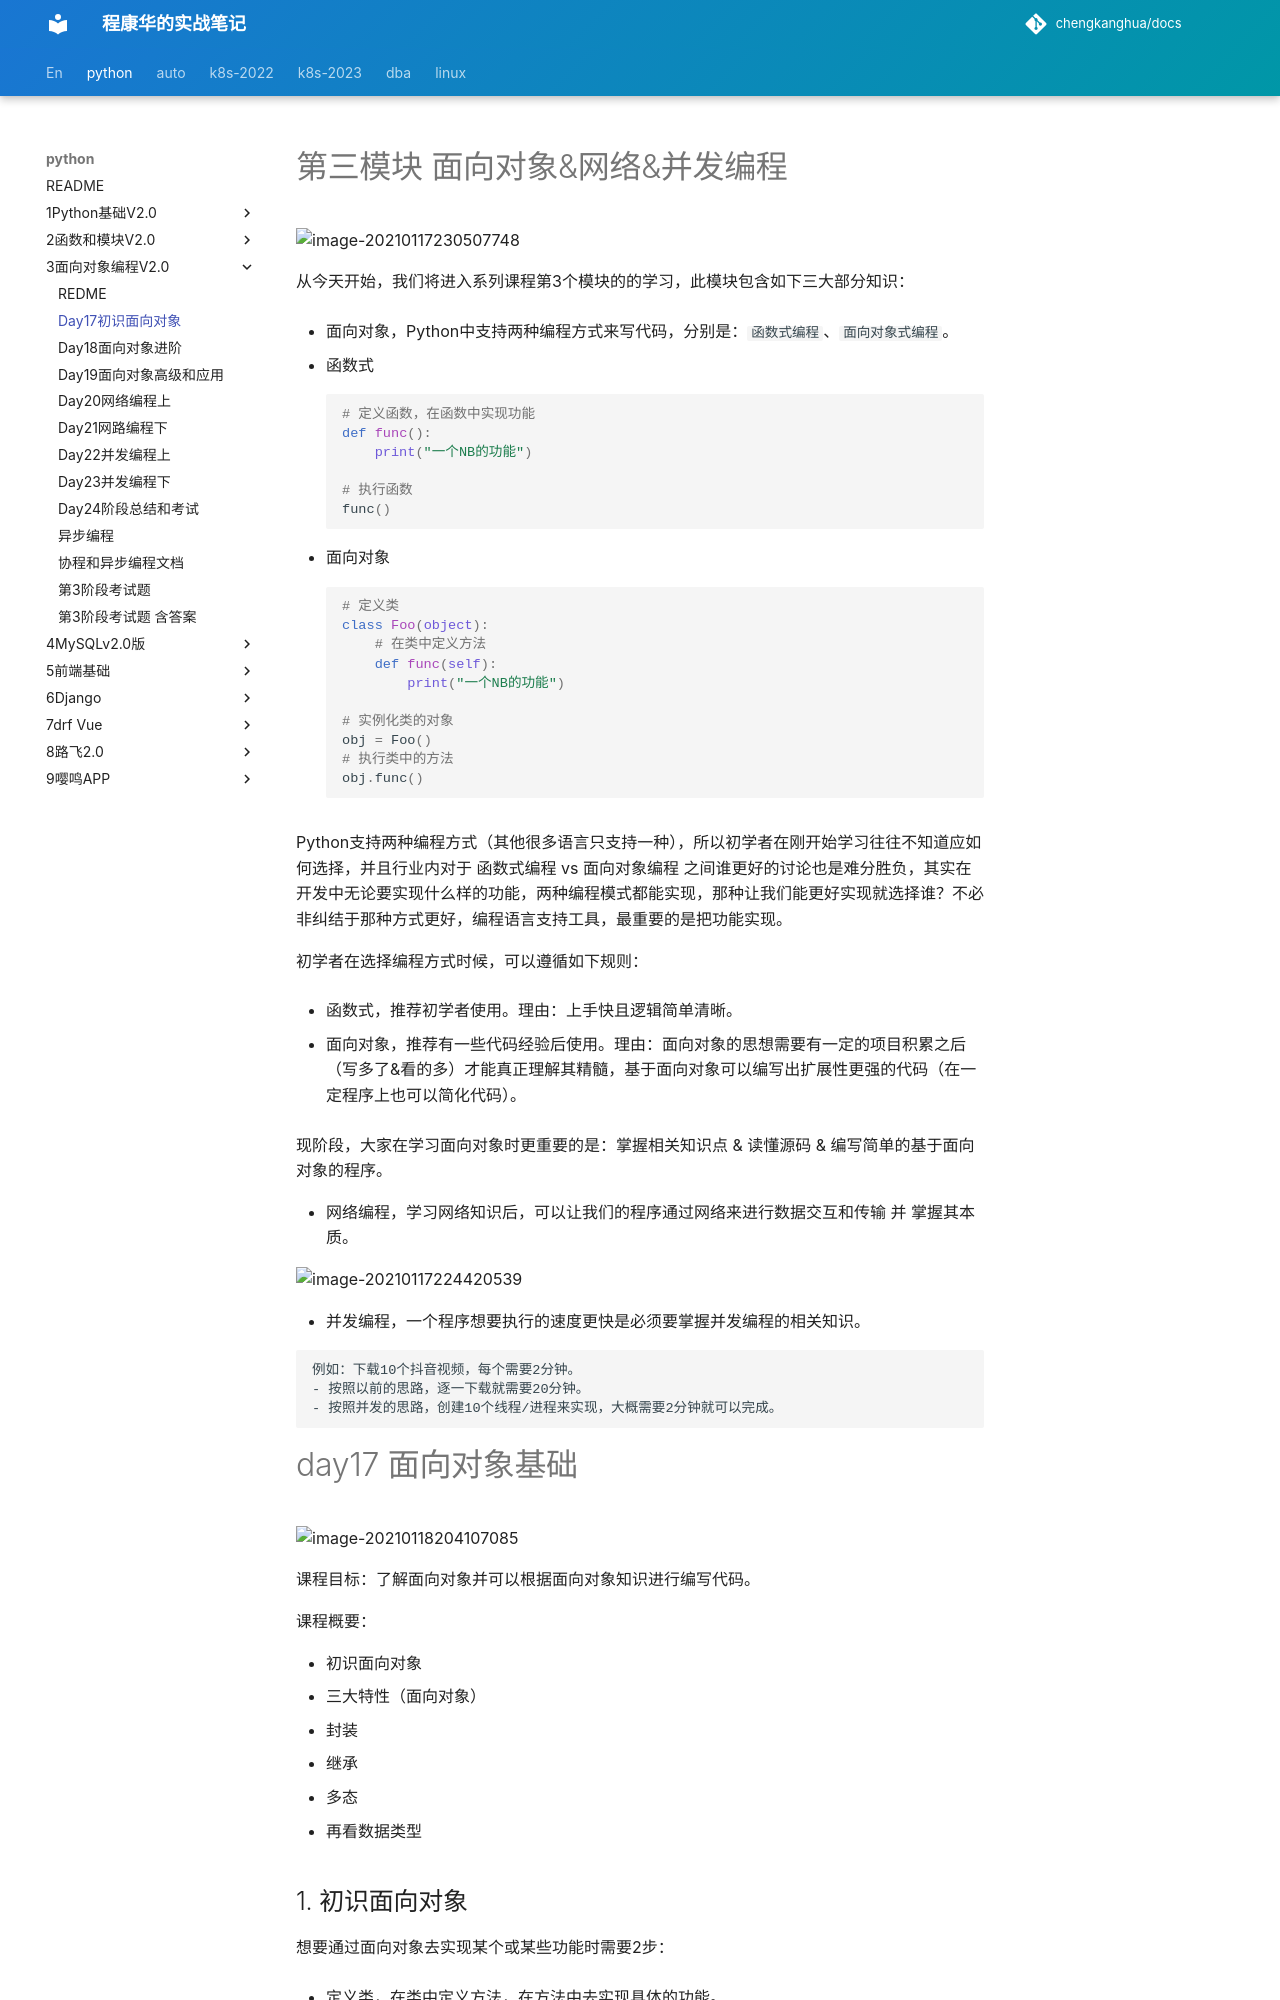

repository: chengkanghua/docs · page: python/3面向对象编程v2.0/day17初识面向对象.html · generator: mkdocs

# 第三模块 面向对象&网络&并发编程

![image-20210117230507748](assets/image-20210117230507748.png)

从今天开始，我们将进入系列课程第3个模块的的学习，此模块包含如下三大部分知识：

- 面向对象，Python中支持两种编程方式来写代码，分别是：`函数式编程`、`面向对象式编程`。

  - 函数式

    ```python
    # 定义函数，在函数中实现功能
    def func():
    	print("一个NB的功能")
    
    # 执行函数
    func()
    ```

  - 面向对象

    ```python
    # 定义类
    class Foo(object):
        # 在类中定义方法
        def func(self):
            print("一个NB的功能")
        
    # 实例化类的对象
    obj = Foo()
    # 执行类中的方法
    obj.func()
    ```

  Python支持两种编程方式（其他很多语言只支持一种），所以初学者在刚开始学习往往不知道应如何选择，并且行业内对于 函数式编程 vs 面向对象编程 之间谁更好的讨论也是难分胜负，其实在开发中无论要实现什么样的功能，两种编程模式都能实现，那种让我们能更好实现就选择谁？不必非纠结于那种方式更好，编程语言支持工具，最重要的是把功能实现。

  

  初学者在选择编程方式时候，可以遵循如下规则：

  - 函数式，推荐初学者使用。理由：上手快且逻辑简单清晰。

  - 面向对象，推荐有一些代码经验后使用。理由：面向对象的思想需要有一定的项目积累之后（写多了&看的多）才能真正理解其精髓，基于面向对象可以编写出扩展性更强的代码（在一定程序上也可以简化代码）。

    

  现阶段，大家在学习面向对象时更重要的是：掌握相关知识点 & 读懂源码 & 编写简单的基于面向对象的程序。

  

- 网络编程，学习网络知识后，可以让我们的程序通过网络来进行数据交互和传输 并 掌握其本质。

  ![image-20210117224420539](assets/image-20210117224420539.png)

- 并发编程，一个程序想要执行的速度更快是必须要掌握并发编程的相关知识。

  ```
  例如：下载10个抖音视频，每个需要2分钟。
  - 按照以前的思路，逐一下载就需要20分钟。
  - 按照并发的思路，创建10个线程/进程来实现，大概需要2分钟就可以完成。
  ```

  



# day17 面向对象基础

![image-20210118204107085](assets/image-20210118204107085.png)

课程目标：了解面向对象并可以根据面向对象知识进行编写代码。

课程概要：

- 初识面向对象
- 三大特性（面向对象）
  - 封装
  - 继承
  - 多态
- 再看数据类型
